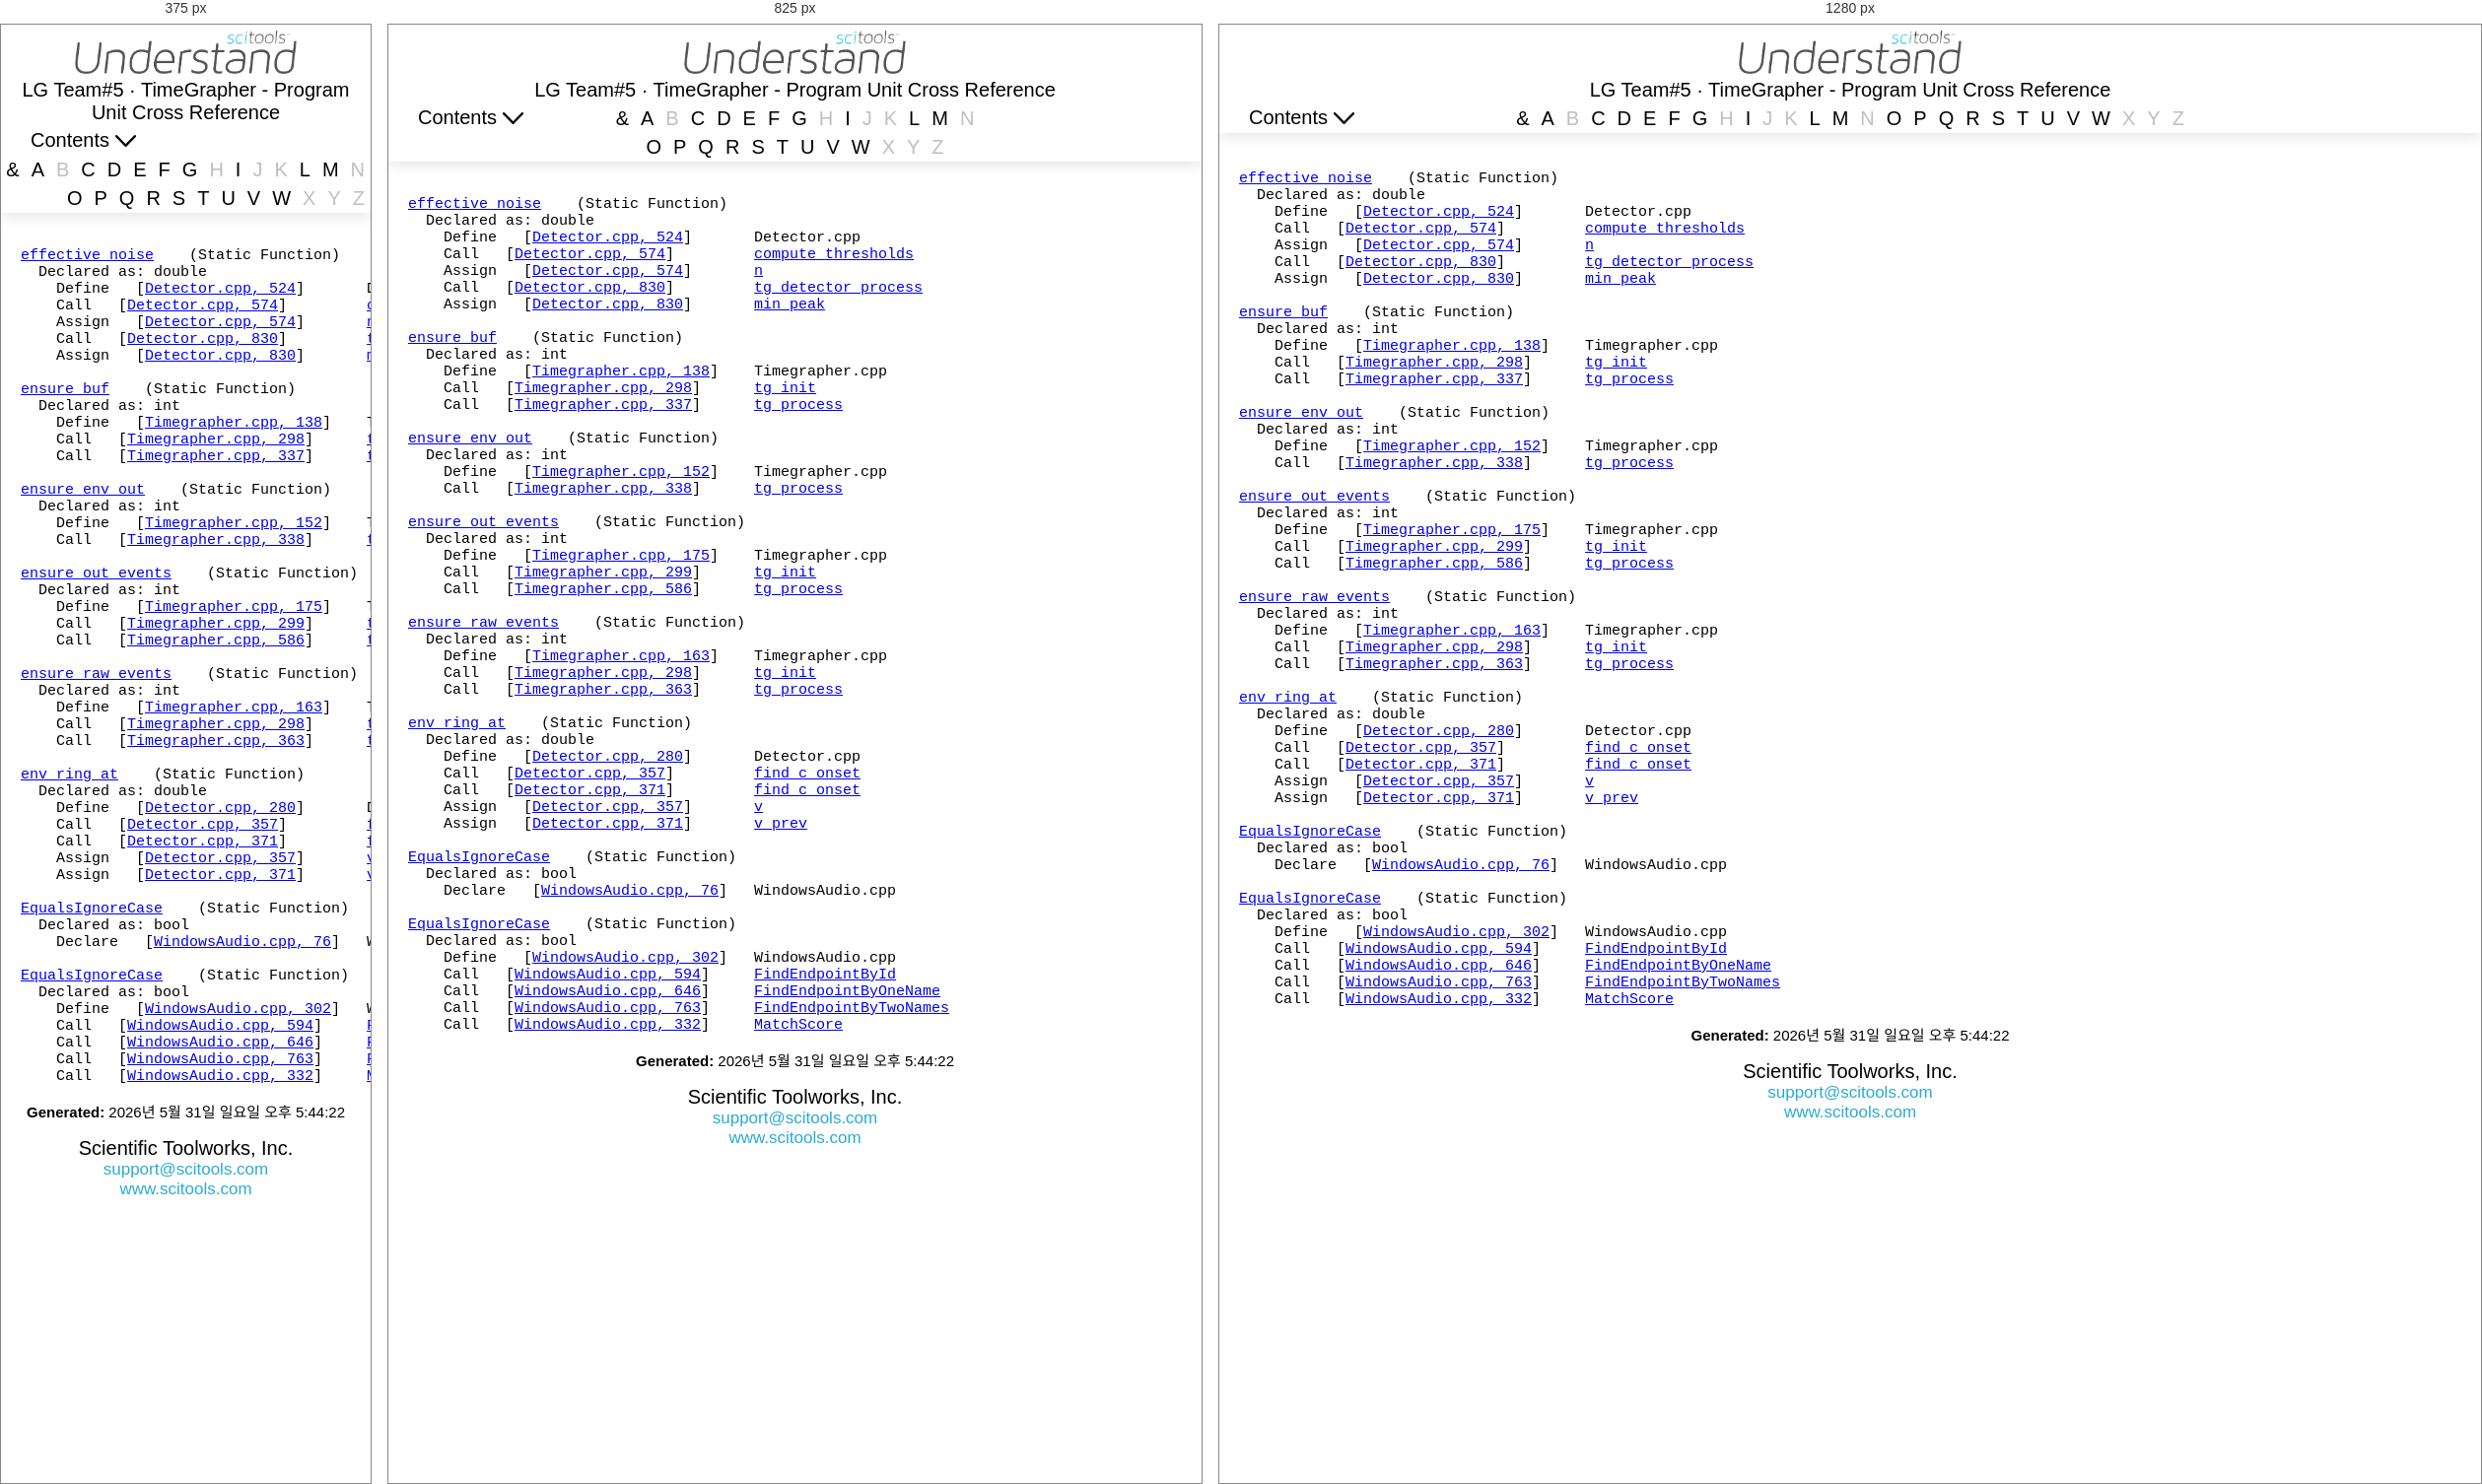
Rendered at 375 px, 825 px and 1280 px, left to right.

<!-- file: progunit_xref_E.html -->
<!DOCTYPE html><html><head><title>Program Unit Cross Reference [E]</title><meta http-equiv="Content-Type" content="text/html; charset=utf-8" /><script src="jquery-3.3.1.min.js" type="text/javascript"></script><script src="d3.js" type="text/javascript"></script><script src="d3pie.min.js" type="text/javascript"></script><script src="plotly.min.js" type="text/javascript"></script><link href="reportCSS.css" type="text/css" rel="stylesheet" /><script src="reportJS.js" type="text/javascript"></script><script src="table_of_contents.js" type="text/javascript"></script></head><body bgcolor="#ffffff" TEXT="#000000"><nav id="main-nav" class="nav"><div id="upper-nav"><img id=und-icon src="understand-logo.png" alt="Understand"></div><div class="navbar" style="position:relative;z-index:1003"><button onclick="pageToTop()" id="pagedesc" title="Return to top of page"><span id="descText">LG Team#5 · TimeGrapher - Program Unit Cross Reference</span></button></div><div id="lower-nav" class=navbar><div id="main-dropdown-html" class="dropdown" tabindex="0"><button id="dropdown-button" class="dropbtn">Contents <img id="dropdown-icon" src="ToCdropdown.png" style="height:12px"></button><div id="dropdown-buffer" class="dropdown-border" style="height:120px;width:300px;"></div><div id="nav-dropdown-content" class="dropdown-content"><a href="table_of_contents.html">Table of Contents</a><txt style="font-size: 12px; text-align: center">Enable javascript to use dropdown contents and other features.</txt></div></div><div class="rightspacer" id="rightspacer"><button id="buttonRight" onclick="scrollTableRight()"><img id="imgRight" src="ToCdropdown.png" /></button><button id="buttonLeft"  onclick="scrollTableLeft()" ><img id="imgLeft" src="ToCdropdown.png"  /></button></div><div class="navCenter">
<a href="progunit_xref_&.html">&</a><a href="progunit_xref_A.html">A</a><a2>B</a2><a href="progunit_xref_C.html">C</a><a href="progunit_xref_D.html">D</a><a href="progunit_xref_E.html">E</a><a href="progunit_xref_F.html">F</a><a href="progunit_xref_G.html">G</a><a2>H</a2><a href="progunit_xref_I.html">I</a><a2>J</a2><a2>K</a2><a href="progunit_xref_L.html">L</a><a href="progunit_xref_M.html">M</a><a2>N</a2><a href="progunit_xref_O.html">O</a><a href="progunit_xref_P.html">P</a><a href="progunit_xref_Q.html">Q</a><a href="progunit_xref_R.html">R</a><a href="progunit_xref_S.html">S</a><a href="progunit_xref_T.html">T</a><a href="progunit_xref_U.html">U</a><a href="progunit_xref_V.html">V</a><a href="progunit_xref_W.html">W</a><a2>X</a2><a2>Y</a2><a2>Z</a2></div></div></nav>
<script type="text/javascript">navbar();</script><script type="text/javascript">if (typeof ToC === 'undefined') {document.getElementById("dropdown-button").remove();document.getElementById("dropdown-buffer").remove();document.getElementById("nav-dropdown-content").remove();}</script>
<div id="main-content"><pre>
<a href="dictionary_E.html#1511">effective_noise</a><a name="1511"> </a>   (Static Function)
  Declared as: double
    Define   [<a href="1447.html#524">Detector.cpp, 524</a>]       Detector.cpp
    Call   [<a href="1447.html#574">Detector.cpp, 574</a>]         <a href="dictionary_C.html#1501">compute_thresholds</a>
    Assign   [<a href="1447.html#574">Detector.cpp, 574</a>]       <a href="dictionary_N.html#1505">n</a>
    Call   [<a href="1447.html#830">Detector.cpp, 830</a>]         <a href="dictionary_T.html#165">tg_detector_process</a>
    Assign   [<a href="1447.html#830">Detector.cpp, 830</a>]       <a href="dictionary_M.html#1598">min_peak</a>

<a href="dictionary_E.html#311">ensure_buf</a><a name="311"> </a>   (Static Function)
  Declared as: int
    Define   [<a href="107.html#138">Timegrapher.cpp, 138</a>]    Timegrapher.cpp
    Call   [<a href="107.html#298">Timegrapher.cpp, 298</a>]      <a href="dictionary_T.html#381">tg_init</a>
    Call   [<a href="107.html#337">Timegrapher.cpp, 337</a>]      <a href="dictionary_T.html#384">tg_process</a>

<a href="dictionary_E.html#317">ensure_env_out</a><a name="317"> </a>   (Static Function)
  Declared as: int
    Define   [<a href="107.html#152">Timegrapher.cpp, 152</a>]    Timegrapher.cpp
    Call   [<a href="107.html#338">Timegrapher.cpp, 338</a>]      <a href="dictionary_T.html#384">tg_process</a>

<a href="dictionary_E.html#322">ensure_out_events</a><a name="322"> </a>   (Static Function)
  Declared as: int
    Define   [<a href="107.html#175">Timegrapher.cpp, 175</a>]    Timegrapher.cpp
    Call   [<a href="107.html#299">Timegrapher.cpp, 299</a>]      <a href="dictionary_T.html#381">tg_init</a>
    Call   [<a href="107.html#586">Timegrapher.cpp, 586</a>]      <a href="dictionary_T.html#384">tg_process</a>

<a href="dictionary_E.html#327">ensure_raw_events</a><a name="327"> </a>   (Static Function)
  Declared as: int
    Define   [<a href="107.html#163">Timegrapher.cpp, 163</a>]    Timegrapher.cpp
    Call   [<a href="107.html#298">Timegrapher.cpp, 298</a>]      <a href="dictionary_T.html#381">tg_init</a>
    Call   [<a href="107.html#363">Timegrapher.cpp, 363</a>]      <a href="dictionary_T.html#384">tg_process</a>

<a href="dictionary_E.html#1515">env_ring_at</a><a name="1515"> </a>   (Static Function)
  Declared as: double
    Define   [<a href="1447.html#280">Detector.cpp, 280</a>]       Detector.cpp
    Call   [<a href="1447.html#357">Detector.cpp, 357</a>]         <a href="dictionary_F.html#1522">find_c_onset</a>
    Call   [<a href="1447.html#371">Detector.cpp, 371</a>]         <a href="dictionary_F.html#1522">find_c_onset</a>
    Assign   [<a href="1447.html#357">Detector.cpp, 357</a>]       <a href="dictionary_V.html#1539">v</a>
    Assign   [<a href="1447.html#371">Detector.cpp, 371</a>]       <a href="dictionary_V.html#1540">v_prev</a>

<a href="dictionary_E.html#933">EqualsIgnoreCase</a><a name="933"> </a>   (Static Function)
  Declared as: bool
    Declare   [<a href="881.html#76">WindowsAudio.cpp, 76</a>]   WindowsAudio.cpp

<a href="dictionary_E.html#936">EqualsIgnoreCase</a><a name="936"> </a>   (Static Function)
  Declared as: bool
    Define   [<a href="881.html#302">WindowsAudio.cpp, 302</a>]   WindowsAudio.cpp
    Call   [<a href="881.html#594">WindowsAudio.cpp, 594</a>]     <a href="dictionary_F.html#942">FindEndpointById</a>
    Call   [<a href="881.html#646">WindowsAudio.cpp, 646</a>]     <a href="dictionary_F.html#957">FindEndpointByOneName</a>
    Call   [<a href="881.html#763">WindowsAudio.cpp, 763</a>]     <a href="dictionary_F.html#976">FindEndpointByTwoNames</a>
    Call   [<a href="881.html#332">WindowsAudio.cpp, 332</a>]     <a href="dictionary_M.html#1064">MatchScore</a>
</pre>
<p>
<div class="footer"><b>Generated:</b> 2026년 5월 31일 일요일 오후 5:44:22</div><center><p><div class="scitools-tag">Scientific Toolworks, Inc.<br></div><div class="scitools-link"><A target="_blank" href="mailto:support@scitools.com">support@scitools.com</A><br><A href="http://www.scitools.com">www.scitools.com</A></div></center></div></body></html>

/* @media block from reportCSS.css */
@media screen and (max-width: 1000px){
  #main-nav {
    position: sticky;
    position: -webkit-sticky;
    height: auto !important;
  }
}

/* @media block from reportCSS.css */
@media screen and (max-width: 1000px){
  .scrolled-nav #lower-nav {
    position: sticky;
    height: auto !important;
  }
}

/* @media block from reportCSS.css */
@media screen and (max-width: 1000px){     /*Styles the main content area if screen width is small, resulting in taller nav bar*/
  #main-content {
    /*padding-top: 127px;*/
    -webkit-transition: all 0.4s ease-in-out;
    transition: all 0.4s ease-in-out;
  }
}

/* @media block from reportCSS.css */
@media screen and (max-width: 1000px) and (min-width: 650px){     /*Collapses alpha selector into two lines when page width is too small*/
    .navCenter {
    width: 380px;
    -webkit-transition: all 0.4s ease-in-out;
    transition: all 0.4s ease-in-out;
  }
}

/* @media block from reportCSS.css */
@media screen and (max-width: 650px){         /*Moves alpha selector to the right side when page width is even smaller*/
    .navCenter {
    width: 380px;
    float: right;
    text-align: right;
    -webkit-transition: all 0.4s ease;
    transition: all 0.4s ease;
  }
}